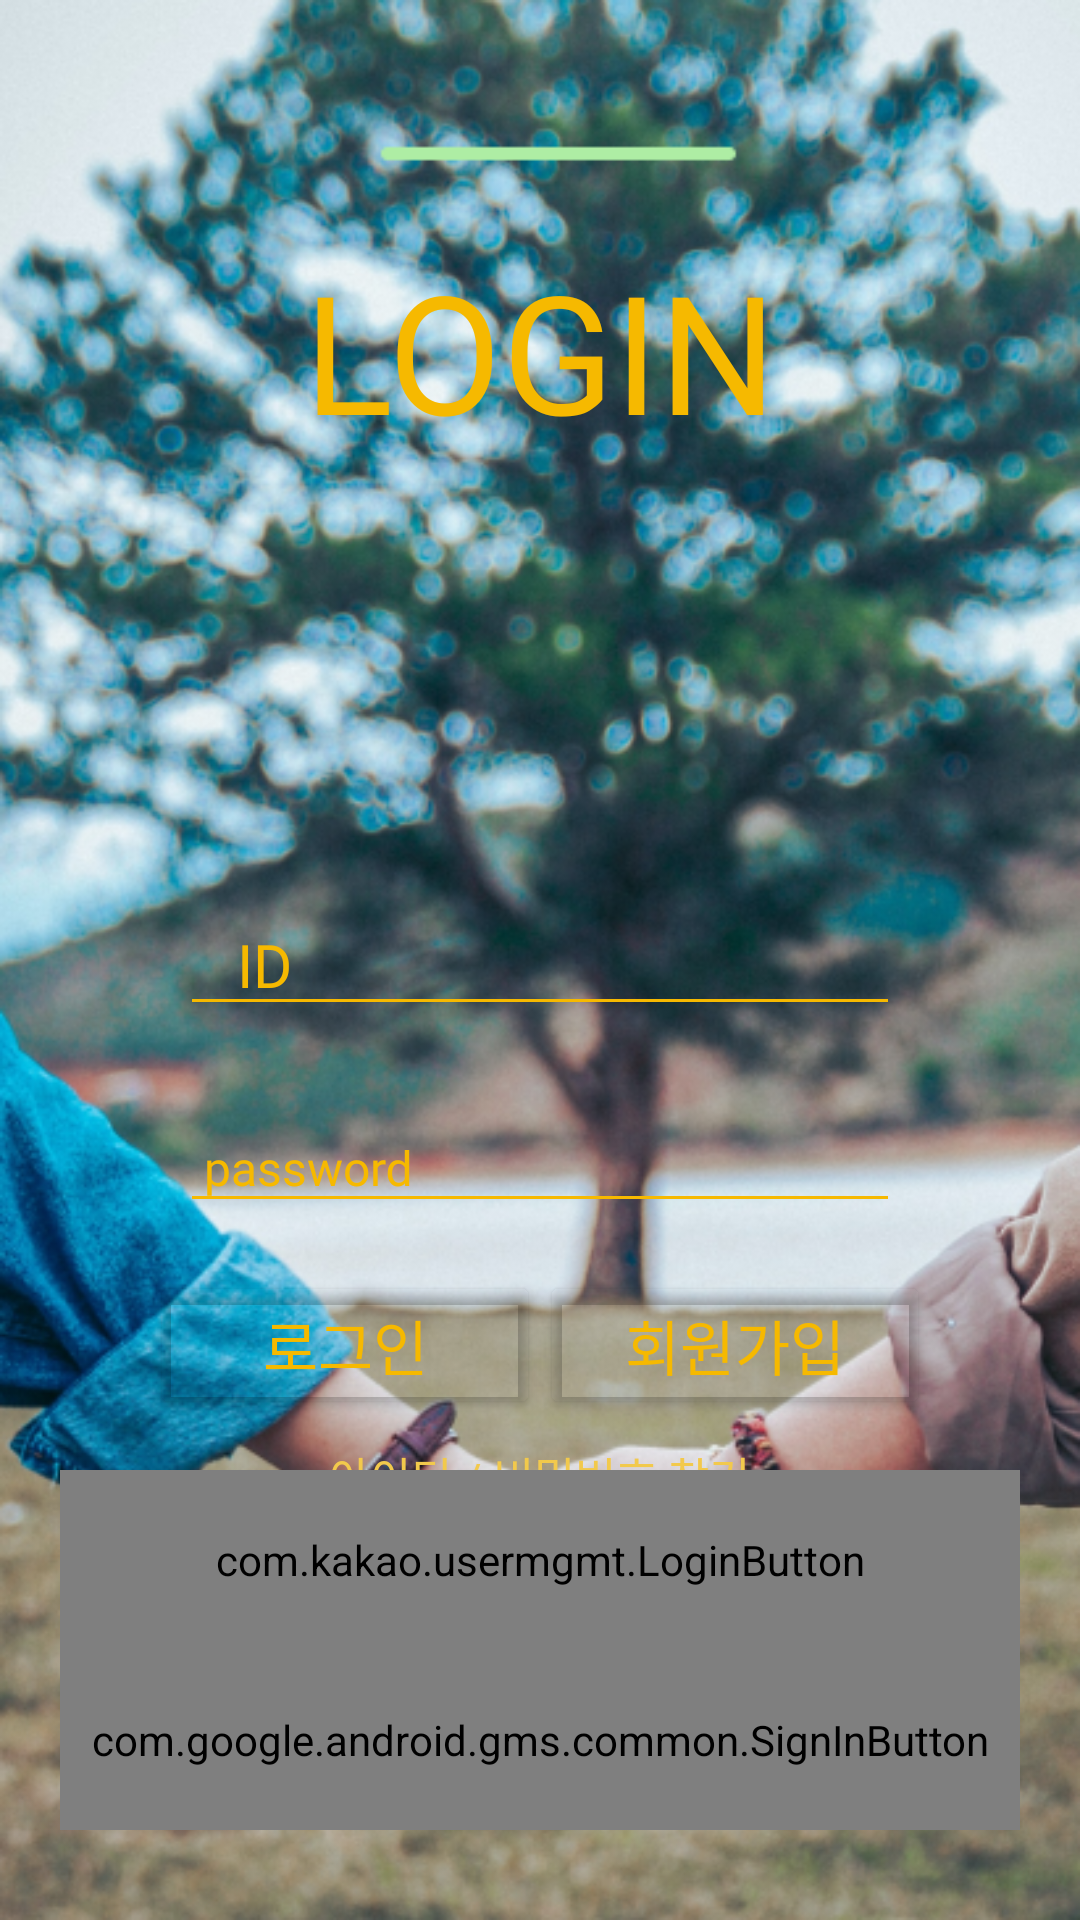

Here is an Android app screen rendered from its layout file. Give the layout XML and the strings, colors and styles it references.
<!-- AndroidManifest.xml: application theme AppTheme -->
<!-- res/layout/activity_google_login.xml -->
<?xml version="1.0" encoding="utf-8"?>
<RelativeLayout xmlns:android="http://schemas.android.com/apk/res/android"
    xmlns:app="http://schemas.android.com/apk/res-auto"
    xmlns:tools="http://schemas.android.com/tools"
    android:layout_width="match_parent"
    android:layout_height="match_parent"
    android:background="@drawable/back2"
    tools:context=".GoogleLogin">

    <TextView
        android:id="@+id/title"
        android:layout_width="match_parent"
        android:layout_height="wrap_content"
        android:fontFamily="@font/bold"
        android:gravity="center"
        android:paddingTop="80dp"
        android:text="LOGIN"
        android:textColor="#F6B900"
        android:textSize="55dp" />

    <EditText

        android:id="@+id/et_id"
        android:layout_width="240dp"
        android:layout_height="wrap_content"
        android:layout_centerInParent="true"
        android:backgroundTint="#F6B900"
        android:ems="10"
        android:textSize="20dp"
        android:fontFamily="@font/bold"
        android:hint="   ID"
        android:textColorHint="#F6B900" />

    <com.google.android.material.textfield.TextInputLayout

        android:id="@+id/layout_et"

        android:layout_width="240dp"
        android:layout_height="wrap_content"
        android:layout_below="@id/et_id"
        android:layout_centerInParent="true"
        android:layout_margin="16dp"
        android:backgroundTint="#ffff"
        android:hint=" password"
        android:textColorHint="#F6B900"
        app:boxBackgroundColor="#00000000"

        >

        <com.google.android.material.textfield.TextInputEditText
            android:id="@+id/et_pass"
            android:layout_width="match_parent"
            android:layout_height="wrap_content"
            android:fontFamily="@font/bold"
            android:textSize="16dp"
            android:inputType="textPassword"
            android:backgroundTint="#F6B900"/>


    </com.google.android.material.textfield.TextInputLayout>

    <Button
        android:id="@+id/btn_login1"
        android:layout_width="130dp"
        android:textSize="20dp"
        android:layout_height="wrap_content"
        android:layout_below="@id/layout_et"
        android:layout_alignParentLeft="true"
        android:layout_marginLeft="50dp"
        android:backgroundTint="#00000000"
        android:fontFamily="@font/bold"
        android:text="로그인"
        android:textColor="#F6B900" />

    <Button
        android:textSize="20dp"
        android:id="@+id/btn_register"
        android:layout_width="130dp"
        android:layout_height="wrap_content"
        android:layout_below="@id/layout_et"
        android:layout_alignParentRight="true"
        android:layout_marginRight="50dp"
        android:backgroundTint="#00000000"
        android:fontFamily="@font/bold"
        android:text="회원가입"
        android:textColor="#F6B900" />

    <TextView
        android:layout_width="wrap_content"
        android:layout_height="wrap_content"
        android:layout_below="@id/btn_register"
        android:layout_marginTop="8dp"
        android:text="아이디 / 비밀번호 찾기"
        android:layout_centerInParent="true"
        android:textColor="#F2C94C"
        android:fontFamily="@font/bold"
        android:onClick="clicktextview"
        android:textSize="15dp"/>







    <com.kakao.usermgmt.LoginButton

        android:id="@+id/btn_login"
        android:layout_width="320dp"

        android:layout_height="60dp"
        android:layout_alignParentBottom="true"
        android:layout_centerInParent="true"
        android:layout_marginBottom="90dp" />


    <com.google.android.gms.common.SignInButton
        android:id="@+id/btn_google"
        android:layout_width="320dp"
        android:layout_centerInParent="true"
        android:layout_height="60dp"
        android:layout_alignParentBottom="true"
        android:layout_marginBottom="30dp"/>


</RelativeLayout>
<!-- resources referenced by this layout -->
<resources>
  <!-- drawable back2: png bitmap (drawable, 586239 bytes) -->
  <style name="AppTheme" parent="Theme.AppCompat.Light.NoActionBar">
          
          <item name="colorPrimary">@color/colorPrimary</item>
          <item name="colorPrimaryDark">#ff000000</item>
          <item name="colorAccent">#97080909</item>
          <item name="windowActionBarOverlay">true</item>
  
      </style>
  <!-- not gathered from this repository: default colours our renderer supplied (Android Studio template values) -->
  <color name="colorPrimary">#FF6200EE</color>
</resources>
